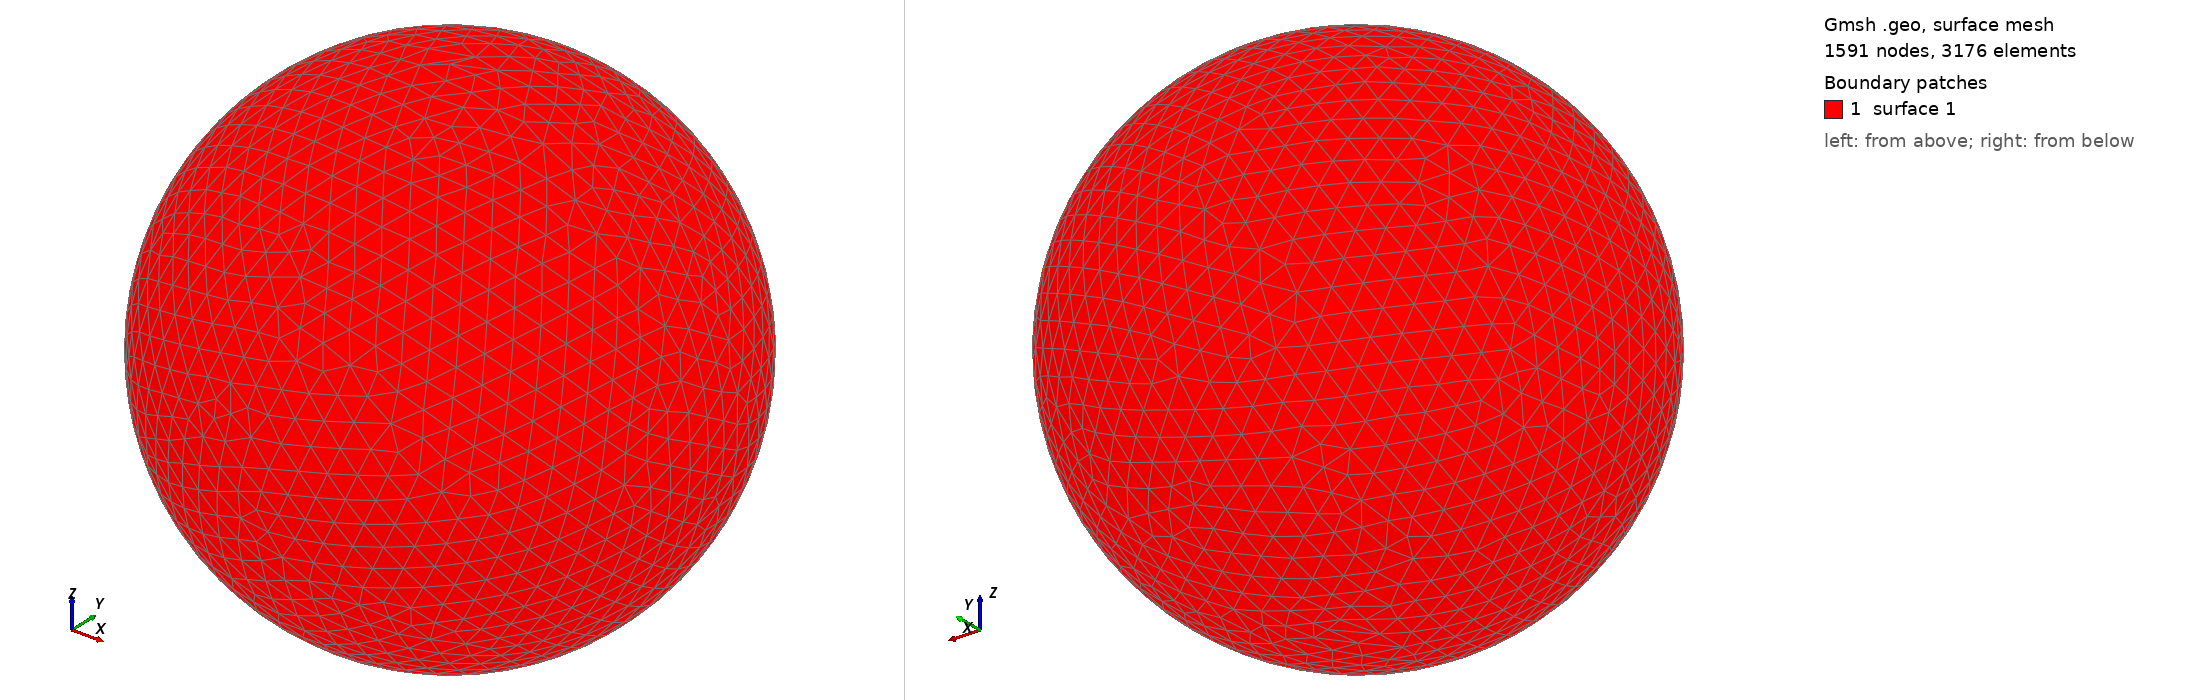

Gmsh geometry script, surface-meshed: 1591 nodes, 3176 surface elements. Boundary patches (legend numbers): 1 surface 1. Left view from above one corner, right view from below the opposite corner. The script declares no physical surfaces, so the legend lists its geometric surfaces. The drawing asked Gmsh for element sizes between 1% and 20% of the model's largest extent; the script's own settings can give other sizes.

=== shot0398.geo (drawn) ===
SetFactory("OpenCASCADE");
Point(1) = {0,0,0,0};
Sphere(1) = {0,0,0,0.00457300};
MeshSize{ PointsOf{ Surface{:}; } } = 0.000457300;
Mesh.ElementOrder=1;
Mesh.Format=39;
